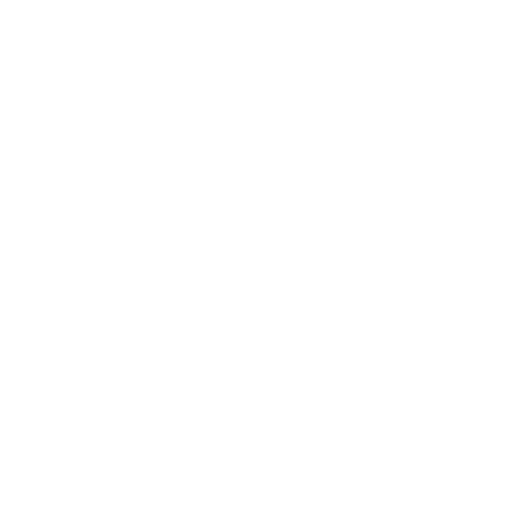
t = 0.00 s
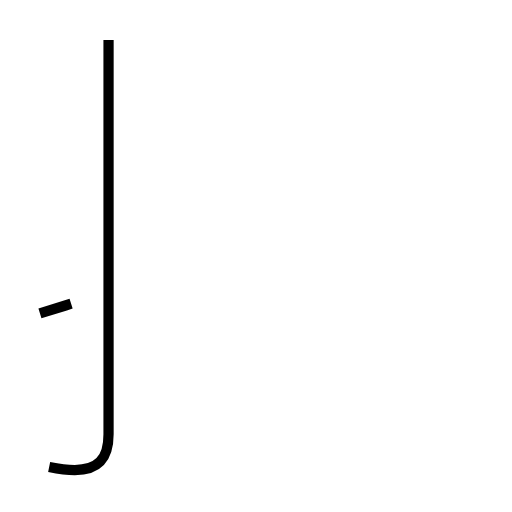
t = 1.49 s
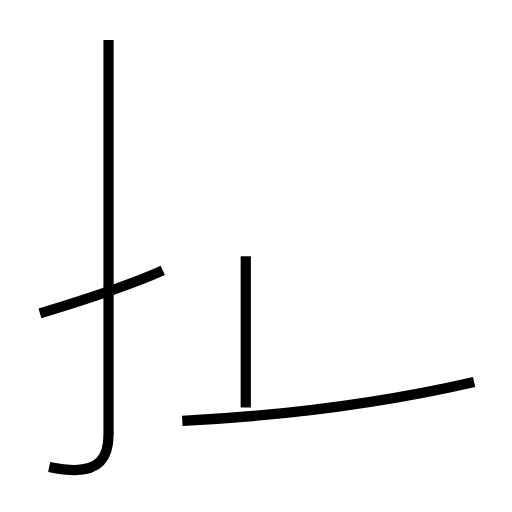
t = 3.09 s
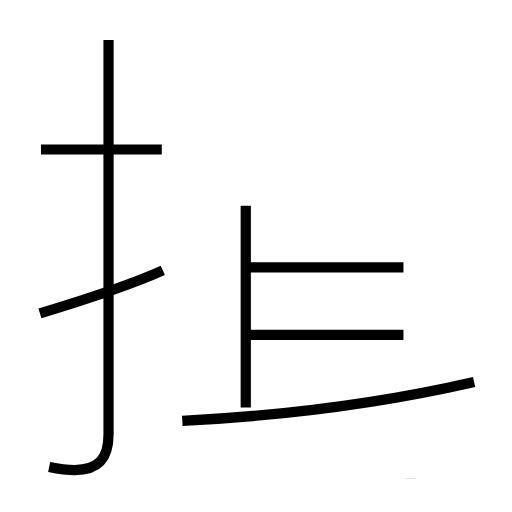
t = 4.52 s
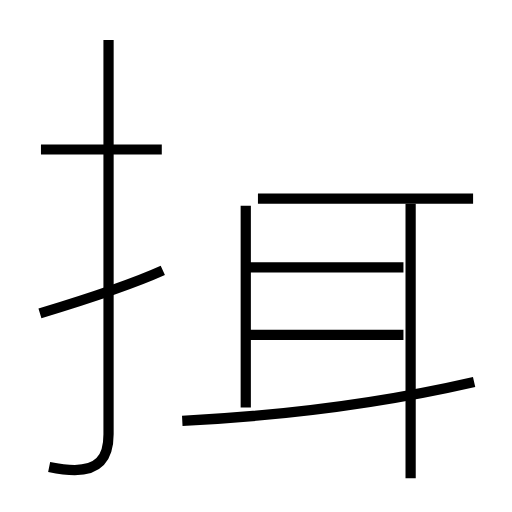
t = 5.95 s
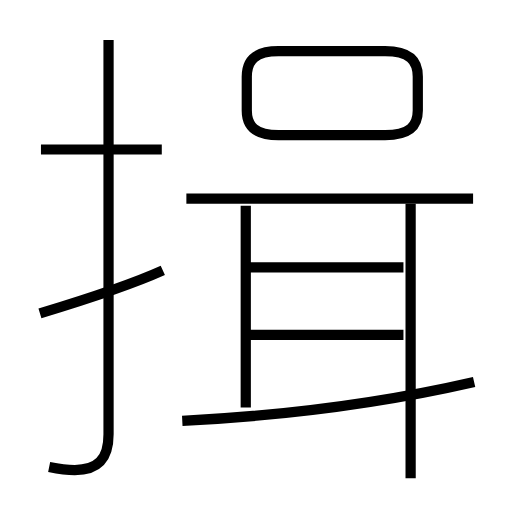
t = 7.54 s

The animated SVG that drew these frames (rendered in a browser with its animation timeline set to each time). Animation: 10 SMIL elements (animate=10); one cycle of 7.54 s.

<?xml version='1.0' encoding='utf-8'?>
<svg viewBox="0.0 -6.0 50.0 50.0" version="1.1" xmlns="http://www.w3.org/2000/svg"><rect x="-1000" y="-1000" width="2000" height="2000" stroke="white" fill="white" /><g style="fill:none;stroke:#000000;stroke-width:1"><path d="M 4.8 1.6 C 5.8 1.8 6.7 1.9 7.3 1.9 C 9.5 1.9 10.6 0.9 10.6 -1.6 L 10.6 -40.1 " transform="translate(0.0 38.0)" stroke-dasharray="46.58078977164744" stroke-dashoffset="46.58078977164744"><animate attributeName="stroke-dashoffset" from="46.58078977164744" to="0" dur="1.397423693149423s" begin="0s" fill="freeze" /></path><path d="M 3.9 -13.4 C 8.2 -14.7 12.8 -16.2 15.9 -17.6 " transform="translate(0.0 38.0)" stroke-dasharray="12.721541342197343" stroke-dashoffset="12.721541342197343"><animate attributeName="stroke-dashoffset" from="12.721541342197343" to="0" dur="0.38164624026592026s" begin="1.397423693149423s" fill="freeze" /></path><path d="M 17.8 -2.9 C 27.6 -3.4 37.6 -4.7 46.3 -6.7 " transform="translate(0.0 38.0)" stroke-dasharray="28.78737768844972" stroke-dashoffset="28.78737768844972"><animate attributeName="stroke-dashoffset" from="28.78737768844972" to="0" dur="0.8636213306534916s" begin="1.7790699334153433s" fill="freeze" /></path><path d="M 24.0 -4.2 L 24.0 -23.9 " transform="translate(0.0 38.0)" stroke-dasharray="19.7" stroke-dashoffset="19.7"><animate attributeName="stroke-dashoffset" from="19.7" to="0" dur="0.591s" begin="2.642691264068835s" fill="freeze" /></path><path d="M 15.8 -29.4 L 4.0 -29.4 " transform="translate(0.0 38.0)" stroke-dasharray="11.8" stroke-dashoffset="11.8"><animate attributeName="stroke-dashoffset" from="11.8" to="0" dur="0.354s" begin="3.2336912640688347s" fill="freeze" /></path><path d="M 39.4 -11.3 L 23.9 -11.3 " transform="translate(0.0 38.0)" stroke-dasharray="15.5" stroke-dashoffset="15.5"><animate attributeName="stroke-dashoffset" from="15.5" to="0" dur="0.46499999999999997s" begin="3.5876912640688348s" fill="freeze" /></path><path d="M 39.4 -17.9 L 23.9 -17.9 " transform="translate(0.0 38.0)" stroke-dasharray="15.5" stroke-dashoffset="15.5"><animate attributeName="stroke-dashoffset" from="15.5" to="0" dur="0.46499999999999997s" begin="4.052691264068835s" fill="freeze" /></path><path d="M 40.1 2.7 L 40.1 -24.1 " transform="translate(0.0 38.0)" stroke-dasharray="26.8" stroke-dashoffset="26.8"><animate attributeName="stroke-dashoffset" from="26.8" to="0" dur="0.8039999999999999s" begin="4.5176912640688345s" fill="freeze" /></path><path d="M 46.2 -24.6 L 18.2 -24.6 " transform="translate(0.0 38.0)" stroke-dasharray="28.000000000000004" stroke-dashoffset="28.000000000000004"><animate attributeName="stroke-dashoffset" from="28.000000000000004" to="0" dur="0.8400000000000001s" begin="5.321691264068835s" fill="freeze" /></path><path d="M 27.2 -30.8 L 37.6 -30.8 C 40.0 -30.8 40.8 -31.7 40.8 -33.2 L 40.8 -36.5 C 40.8 -38.1 40.0 -39.0 37.6 -39.0 L 27.2 -39.0 C 24.9 -39.0 24.1 -38.1 24.1 -36.5 L 24.1 -33.2 C 24.1 -31.7 24.9 -30.8 27.2 -30.8 Z" transform="translate(0.0 38.0)" stroke-dasharray="45.763975296304125" stroke-dashoffset="45.763975296304125"><animate attributeName="stroke-dashoffset" from="45.763975296304125" to="0" dur="1.3729192588891237s" begin="6.161691264068835s" fill="freeze" /></path></g></svg>
